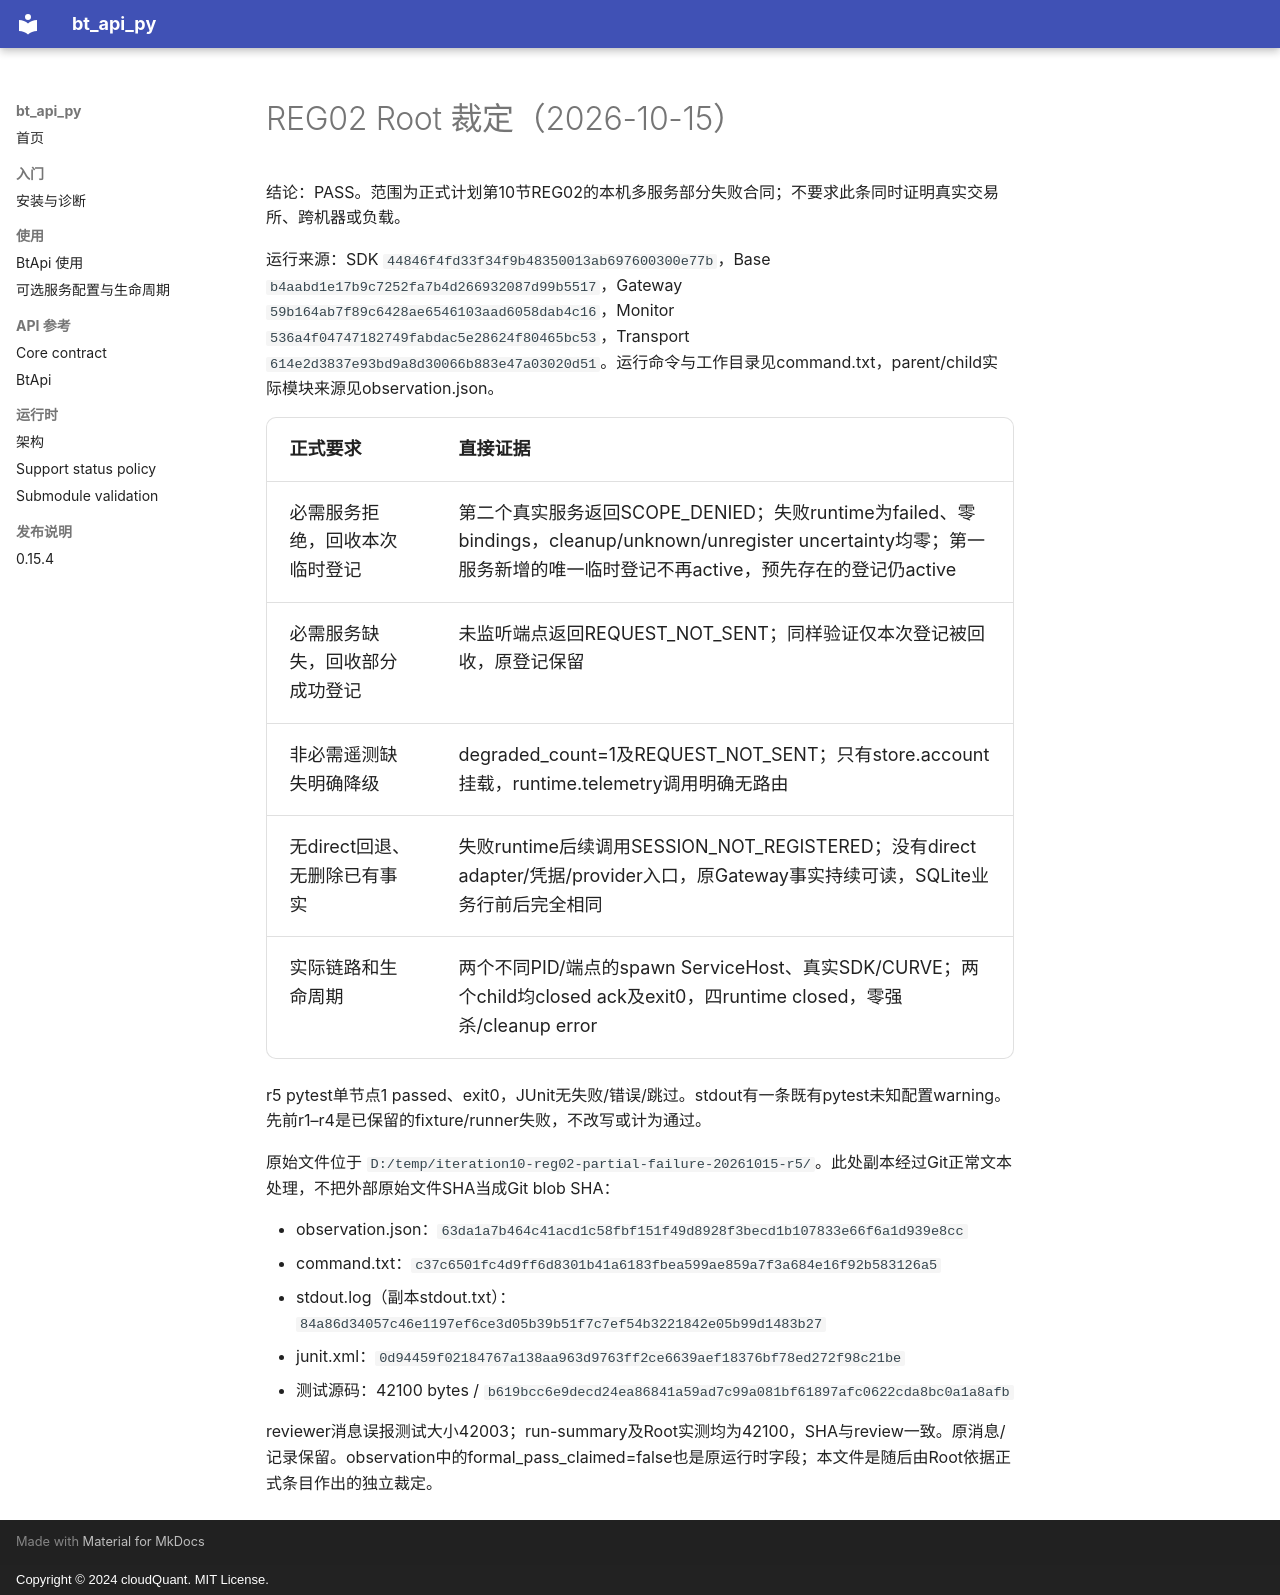

repository: cloudQuant/bt_api_py · page: 迭代计划/迭代10-可选组件与可配置通信/evidence/reg02-partial-failure-20261015/root-adjudication/index.html · generator: mkdocs · copyright: Copyright © 2024 cloudQuant. MIT License.

# REG02 Root 裁定（2026-10-15）

结论：PASS。范围为正式计划第10节REG02的本机多服务部分失败合同；不要求此条同时证明真实交易所、跨机器或负载。

运行来源：SDK `44846f4fd33f34f9b48350013ab697600300e77b`，Base `b4aabd1e17b9c7252fa7b4d266932087d99b5517`，Gateway `59b164ab7f89c6428ae6546103aad6058dab4c16`，Monitor `536a4f04747182749fabdac5e28624f80465bc53`，Transport `614e2d3837e93bd9a8d30066b883e47a03020d51`。运行命令与工作目录见command.txt，parent/child实际模块来源见observation.json。

| 正式要求 | 直接证据 |
|---|---|
| 必需服务拒绝，回收本次临时登记 | 第二个真实服务返回SCOPE_DENIED；失败runtime为failed、零bindings，cleanup/unknown/unregister uncertainty均零；第一服务新增的唯一临时登记不再active，预先存在的登记仍active |
| 必需服务缺失，回收部分成功登记 | 未监听端点返回REQUEST_NOT_SENT；同样验证仅本次登记被回收，原登记保留 |
| 非必需遥测缺失明确降级 | degraded_count=1及REQUEST_NOT_SENT；只有store.account挂载，runtime.telemetry调用明确无路由 |
| 无direct回退、无删除已有事实 | 失败runtime后续调用SESSION_NOT_REGISTERED；没有direct adapter/凭据/provider入口，原Gateway事实持续可读，SQLite业务行前后完全相同 |
| 实际链路和生命周期 | 两个不同PID/端点的spawn ServiceHost、真实SDK/CURVE；两个child均closed ack及exit0，四runtime closed，零强杀/cleanup error |

r5 pytest单节点1 passed、exit0，JUnit无失败/错误/跳过。stdout有一条既有pytest未知配置warning。先前r1–r4是已保留的fixture/runner失败，不改写或计为通过。

原始文件位于 `D:/temp/iteration10-reg02-partial-failure-20261015-r5/`。此处副本经过Git正常文本处理，不把外部原始文件SHA当成Git blob SHA：

- observation.json：`63da1a7b464c41acd1c58fbf151f49d8928f3becd1b107833e66f6a1d939e8cc`
- command.txt：`c37c6501fc4d9ff6d8301b41a6183fbea599ae859a7f3a684e16f92b583126a5`
- stdout.log（副本stdout.txt）：`84a86d34057c46e1197ef6ce3d05b39b51f7c7ef54b3221842e05b99d1483b27`
- junit.xml：`0d94459f02184767a138aa963d9763ff2ce6639aef18376bf78ed272f98c21be`
- 测试源码：42100 bytes / `b619bcc6e9decd24ea86841a59ad7c99a081bf61897afc0622cda8bc0a1a8afb`

reviewer消息误报测试大小42003；run-summary及Root实测均为42100，SHA与review一致。原消息/记录保留。observation中的formal_pass_claimed=false也是原运行时字段；本文件是随后由Root依据正式条目作出的独立裁定。
